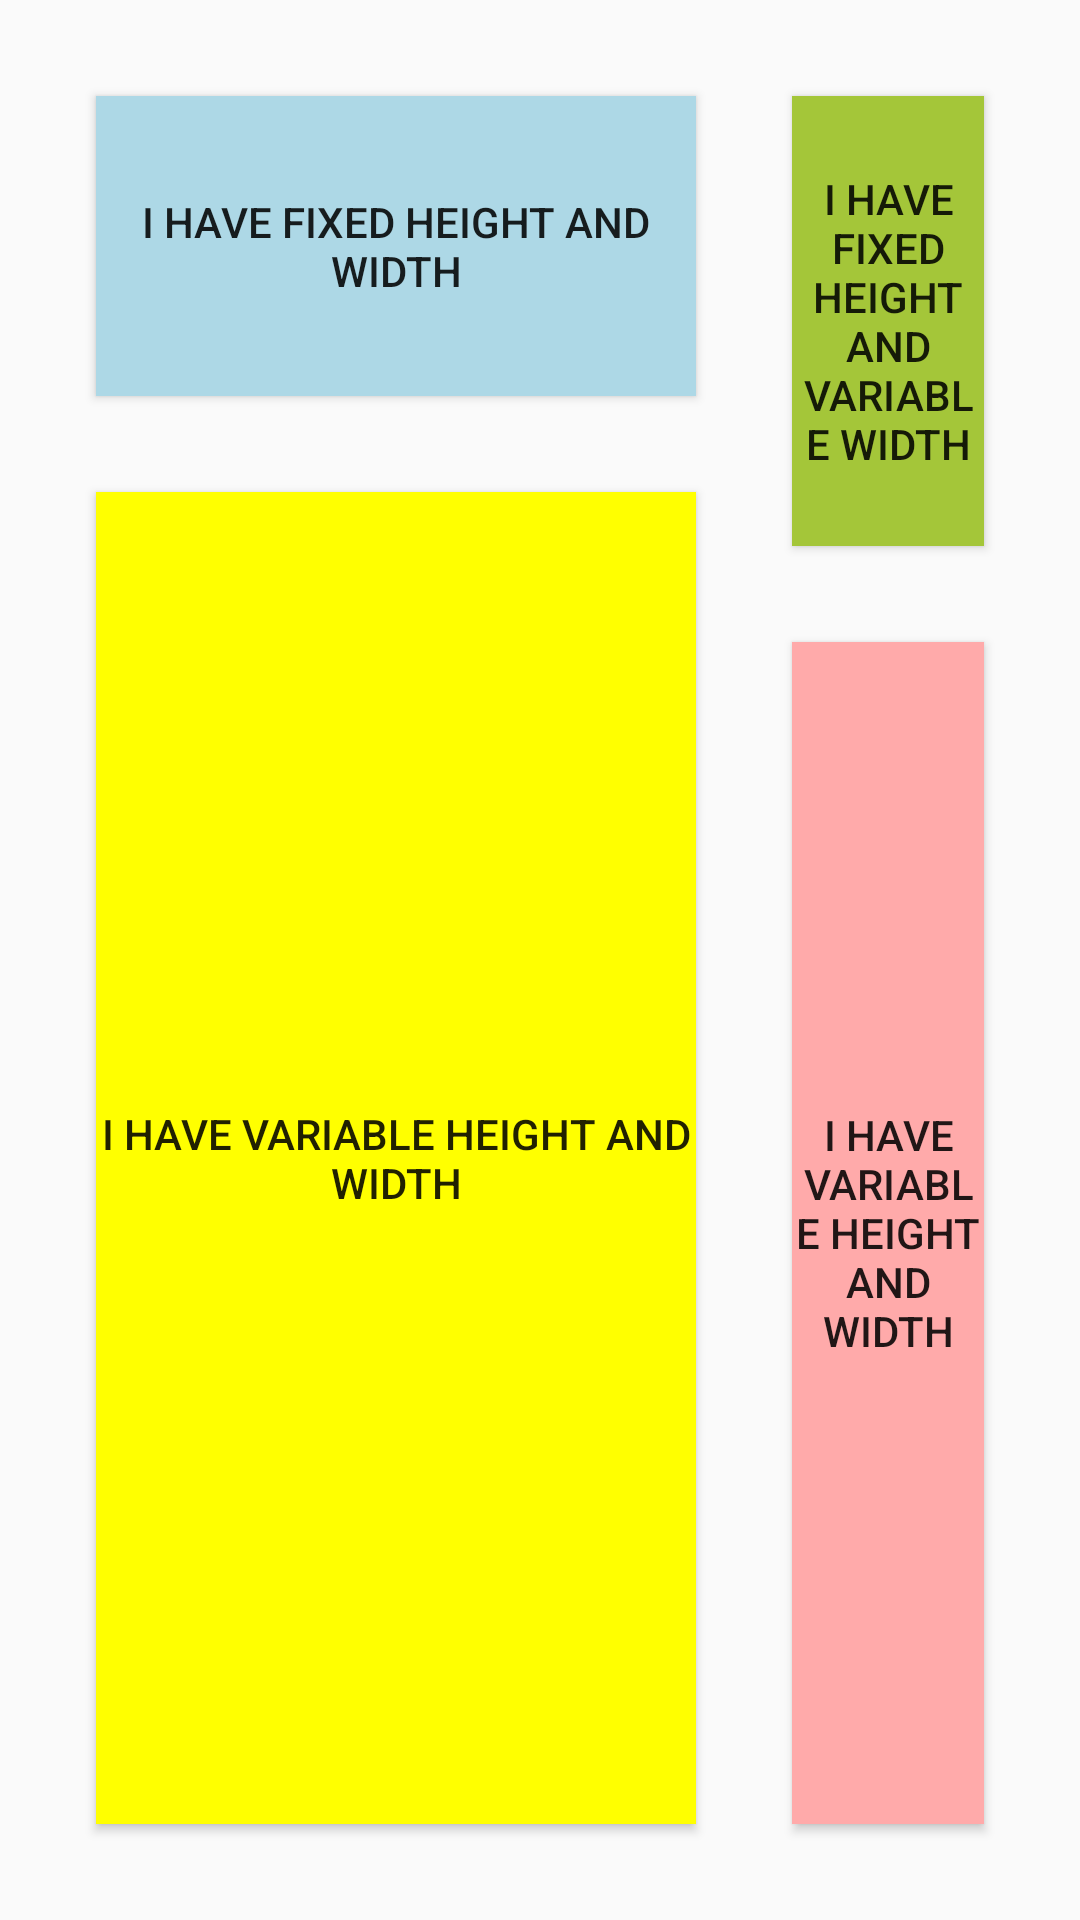

The Android layout XML behind this screen, and the referenced resources:
<!-- AndroidManifest.xml: application theme AppTheme -->
<!-- res/layout/fragment_constraint_layout.xml -->
<android.support.constraint.ConstraintLayout xmlns:android="http://schemas.android.com/apk/res/android"
                                             xmlns:app="http://schemas.android.com/apk/res-auto"
                                             xmlns:tools="http://schemas.android.com/tools"
                                             android:layout_width="match_parent"
                                             android:layout_height="match_parent"
                                             tools:context="com.twenty57.uidevshare.ConstraintLayoutFragment">

    <Button
        android:id="@+id/blue"
        android:layout_width="200dp"
        android:layout_height="100dp"
        android:layout_marginStart="32dp"
        android:layout_marginTop="32dp"
        android:background="#ADD8E6"
        android:text="@string/fixedHeightAndWidth"
        app:layout_constraintLeft_toLeftOf="parent"
        app:layout_constraintTop_toTopOf="parent"/>

    <Button
        android:id="@+id/green"
        android:layout_width="0dp"
        android:layout_height="150dp"
        android:layout_marginLeft="32dp"
        android:layout_marginRight="32dp"
        android:layout_marginTop="32dp"
        android:background="@color/colorAccent"
        android:text="@string/fixedHeightVariableWidth"
        app:layout_constraintLeft_toRightOf="@+id/blue"
        app:layout_constraintRight_toRightOf="parent"
        app:layout_constraintTop_toTopOf="parent"/>

    <Button
        android:id="@+id/yellow"
        android:layout_width="0dp"
        android:layout_height="0dp"
        android:layout_marginBottom="32dp"
        android:layout_marginEnd="32dp"
        android:layout_marginStart="32dp"
        android:layout_marginTop="32dp"
        android:background="@color/yellow"
        android:text="@string/variableHeightAndWidth"
        app:layout_constraintBottom_toBottomOf="parent"
        app:layout_constraintLeft_toLeftOf="parent"
        app:layout_constraintRight_toLeftOf="@+id/green"
        app:layout_constraintTop_toBottomOf="@+id/blue"/>

    <Button
        android:id="@+id/red"
        android:layout_width="0dp"
        android:layout_height="0dp"
        android:layout_marginBottom="32dp"
        android:layout_marginLeft="32dp"
        android:layout_marginRight="32dp"
        android:layout_marginTop="32dp"
        android:background="@color/red"
        android:text="@string/variableHeightAndWidth"
        app:layout_constraintBottom_toBottomOf="parent"
        app:layout_constraintLeft_toRightOf="@+id/yellow"
        app:layout_constraintRight_toRightOf="parent"
        app:layout_constraintTop_toBottomOf="@+id/green"/>
</android.support.constraint.ConstraintLayout>
<!-- resources referenced by this layout -->
<resources>
  <color name="colorAccent">#A4C639</color>
  <color name="red">#FFAAAA</color>
  <color name="yellow">#FFFF00</color>
  <string name="fixedHeightAndWidth">I have fixed height and width</string>
  <string name="fixedHeightVariableWidth">I have fixed height and variable width</string>
  <string name="variableHeightAndWidth">I have variable height and width</string>
  <style name="AppTheme" parent="Theme.AppCompat.Light.DarkActionBar">
          <item name="colorPrimary">@color/colorPrimary</item>
          <item name="colorPrimaryDark">@color/colorPrimaryDark</item>
          <item name="colorAccent">@color/colorAccent</item>
      </style>
  <color name="colorPrimary">#006600</color>
  <color name="colorPrimaryDark">#006600</color>
</resources>
